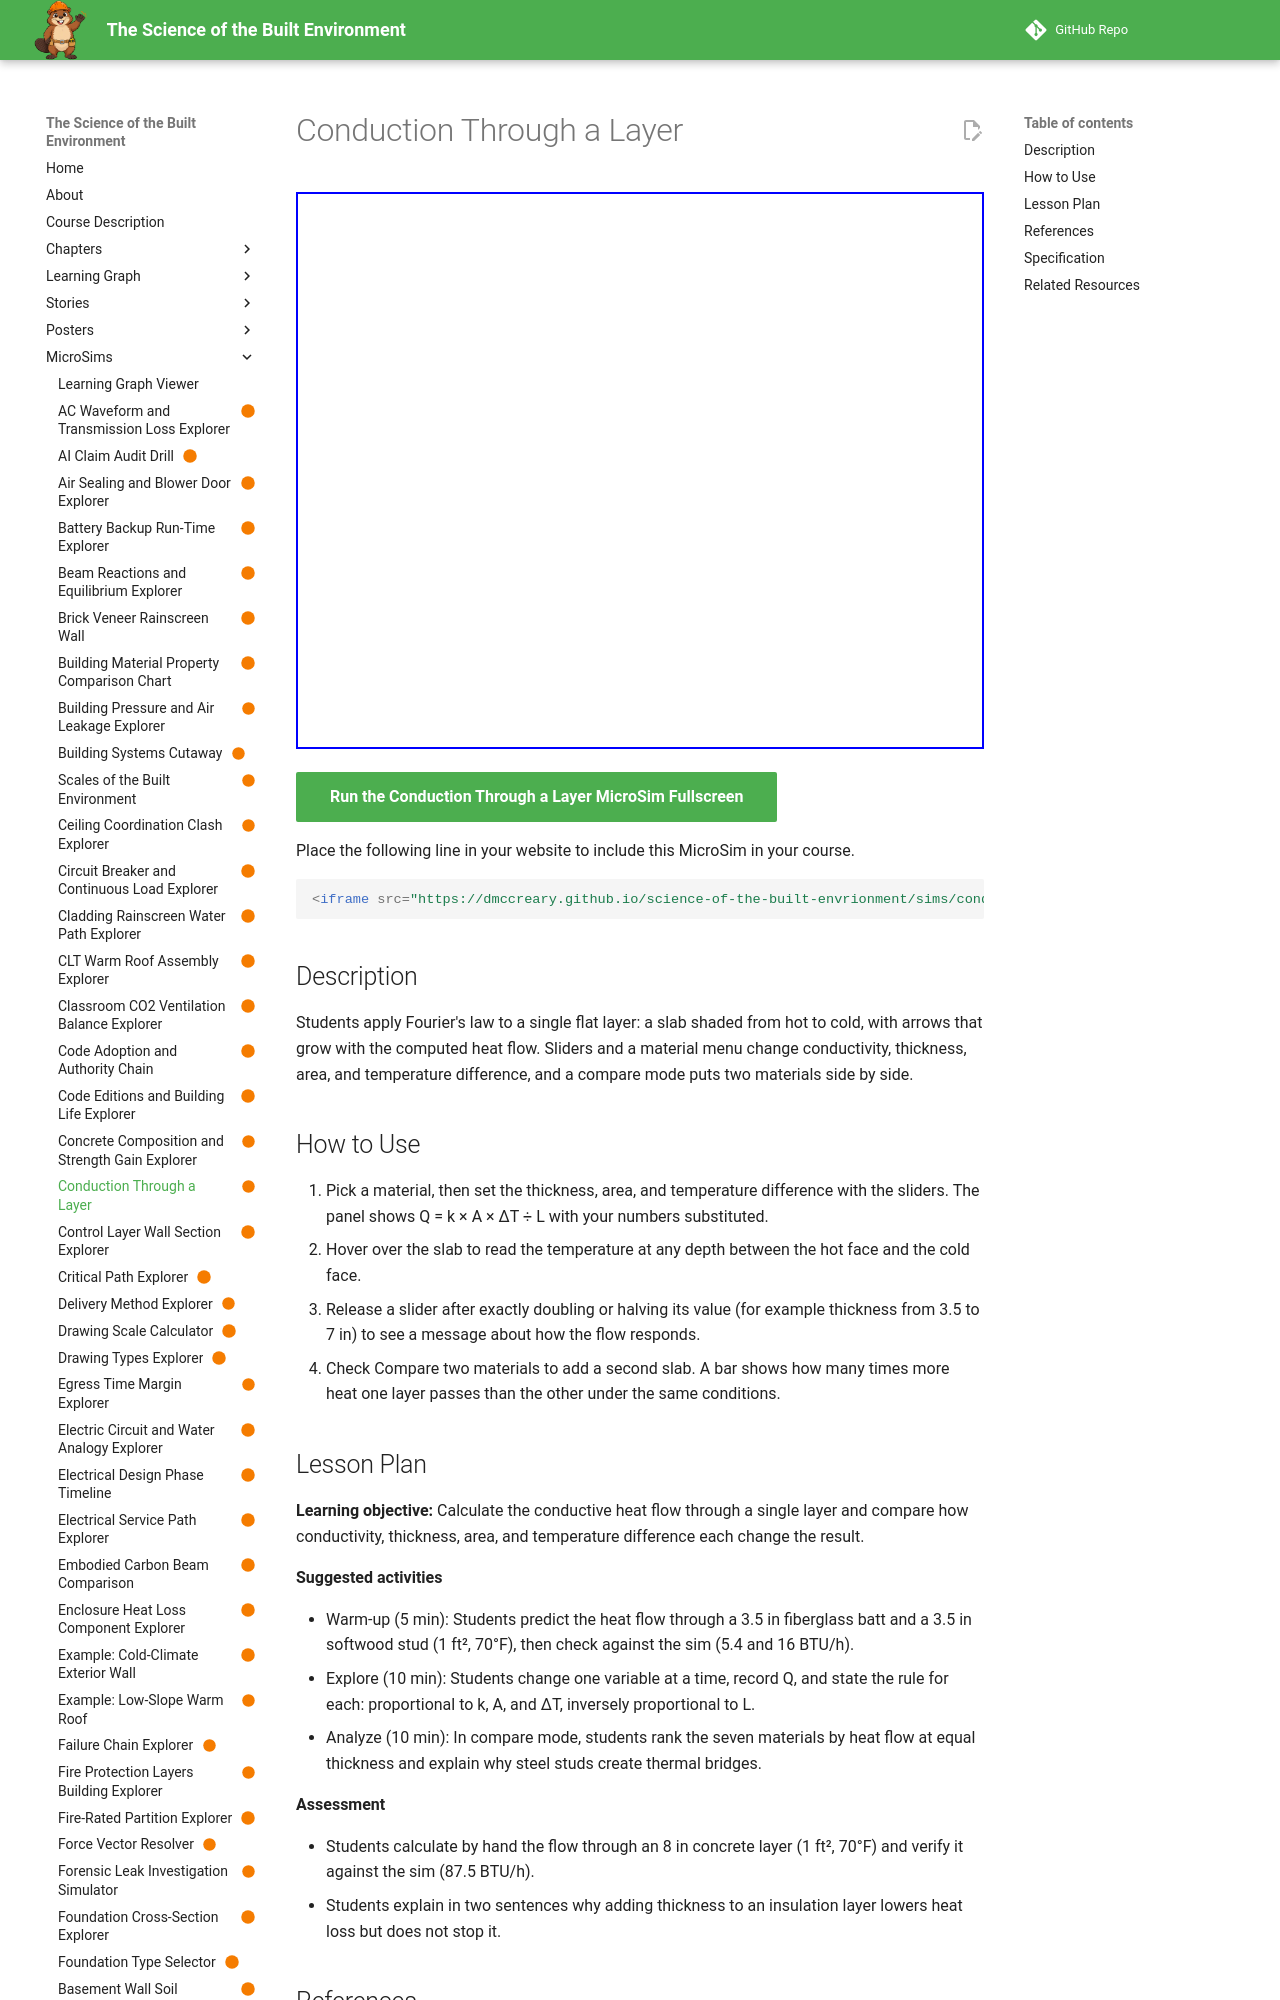

repository: dmccreary/science-of-the-built-envrionment · page: sims/conduction-layer-heat-flow-explorer/index.html · generator: mkdocs

---
title: "Conduction Through a Layer"
description: "Students apply Fourier's law to a single flat layer: a slab shaded from hot to cold, with arrows that grow with the computed heat flow. Sliders and a material menu change conductivity, thickness, area, and temperature difference, and a compare mode puts two materials side by side."
image: /sims/conduction-layer-heat-flow-explorer/conduction-layer-heat-flow-explorer.png
og:image: /sims/conduction-layer-heat-flow-explorer/conduction-layer-heat-flow-explorer.png
twitter:image: /sims/conduction-layer-heat-flow-explorer/conduction-layer-heat-flow-explorer.png
social:
   cards: false
status: built
library: p5.js
bloom_level: Apply, Analyze
---

# Conduction Through a Layer

<iframe src="main.html" width="100%" height="557" scrolling="no"></iframe>

[Run the Conduction Through a Layer MicroSim Fullscreen](main.html){ .md-button .md-button--primary }

Place the following line in your website to include this MicroSim in your course.

```html
<iframe src="https://dmccreary.github.io/science-of-the-built-envrionment/sims/conduction-layer-heat-flow-explorer/main.html" width="100%" height="557" scrolling="no"></iframe>
```

## Description

Students apply Fourier's law to a single flat layer: a slab shaded from hot to cold, with arrows that grow with the computed heat flow. Sliders and a material menu change conductivity, thickness, area, and temperature difference, and a compare mode puts two materials side by side.

## How to Use

1. Pick a material, then set the thickness, area, and temperature difference with the sliders. The panel shows Q = k × A × ΔT ÷ L with your numbers substituted.
2. Hover over the slab to read the temperature at any depth between the hot face and the cold face.
3. Release a slider after exactly doubling or halving its value (for example thickness from 3.5 to 7 in) to see a message about how the flow responds.
4. Check Compare two materials to add a second slab. A bar shows how many times more heat one layer passes than the other under the same conditions.
